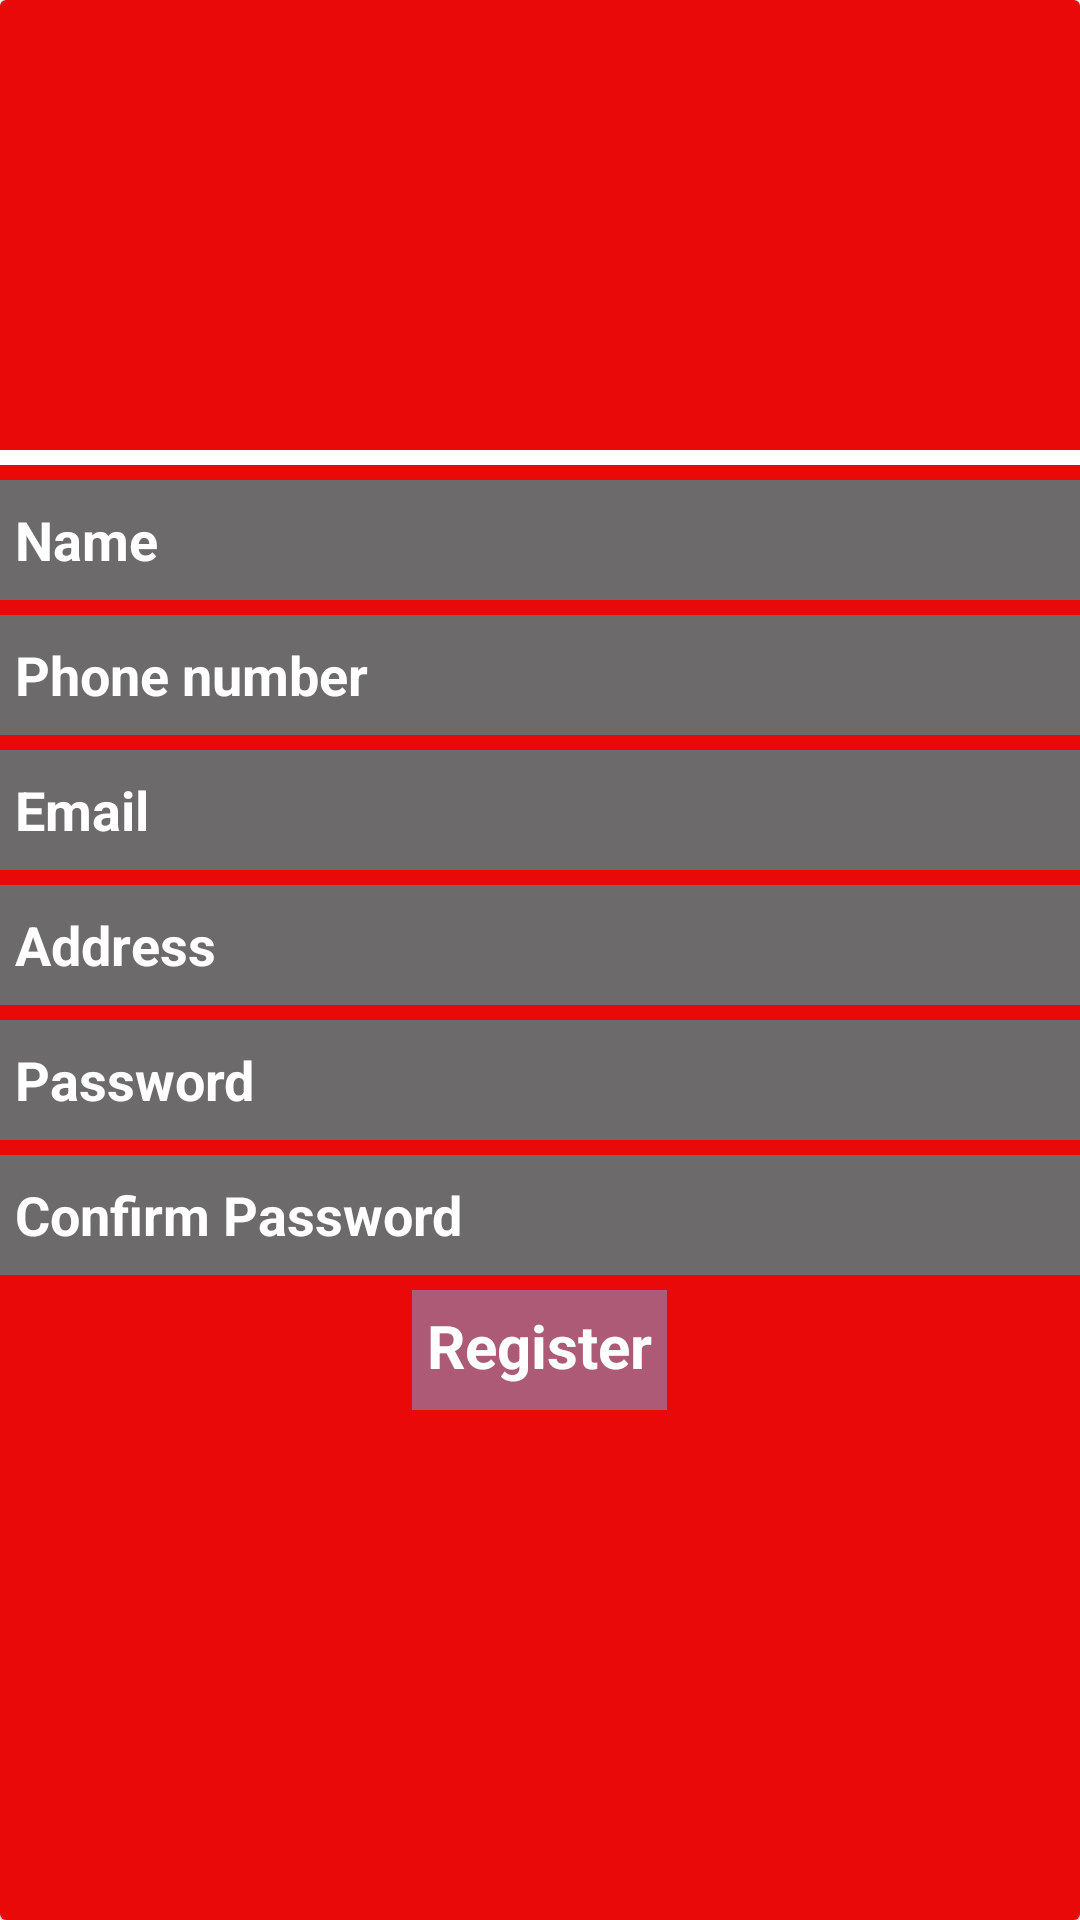

Android layout source for this screen:
<!-- AndroidManifest.xml: application theme Theme.FoodHere -->
<!-- res/layout/activity_registration.xml -->
<?xml version="1.0" encoding="utf-8"?>
<androidx.cardview.widget.CardView xmlns:android="http://schemas.android.com/apk/res/android"
    xmlns:app="http://schemas.android.com/apk/res-auto"
    xmlns:tools="http://schemas.android.com/tools"
    android:layout_width="match_parent"
    android:layout_height="match_parent"
    tools:context=".Registration">

    <RelativeLayout
        android:layout_width="match_parent"
        android:layout_height="match_parent"
        android:background="#EA0909">

        <ImageView
            android:id="@+id/img"
            android:layout_width="150dp"
            android:layout_height="150dp"
            android:src="@drawable/ic_person"
            android:layout_centerHorizontal="true"/>
        <View
            android:id="@+id/view"
            android:layout_width="wrap_content"
            android:layout_height="5dp"
            android:background="@color/white"
            android:layout_below="@+id/img" />

        <EditText
            android:id="@+id/edt1"
            android:layout_width="match_parent"
            android:layout_height="40dp"
            android:background="#6C6A6A"
            android:layout_below="@+id/view"
            android:layout_marginTop="5dp"
            android:padding="5dp"
            android:hint="Name"
            android:text=""
            android:textColor="@color/white"
            android:textColorHint="@color/white"
            android:inputType="textPersonName"
            android:textStyle="bold"
            />

        <EditText
            android:id="@+id/edt2"
            android:layout_width="match_parent"
            android:layout_height="40dp"
            android:layout_below="@+id/edt1"
            android:layout_marginTop="5dp"
            android:background="#6C6A6A"
            android:hint="Phone number"
            android:inputType="phone"
            android:maxLength="10"
            android:minLines="1"
            android:padding="5dp"
            android:text=""
            android:textColor="@color/white"
            android:textColorHint="@color/white"
            android:textStyle="bold" />

        <EditText
            android:id="@+id/edt3"
            android:layout_width="match_parent"
            android:layout_height="40dp"
            android:layout_below="@+id/edt2"
            android:layout_marginTop="5dp"
            android:background="#6C6A6A"
            android:hint="Email"
            android:inputType="textEmailAddress"
            android:padding="5dp"
            android:text=""
            android:textColor="@color/white"
            android:textColorHint="@color/white"
            android:textStyle="bold" />

        <EditText
            android:id="@+id/edt4"
            android:layout_width="match_parent"
            android:layout_height="40dp"
            android:background="#6C6A6A"
            android:layout_below="@+id/edt3"
            android:layout_marginTop="5dp"
            android:padding="5dp"
            android:hint="Address"
            android:text=""
            android:textColor="@color/white"
            android:textColorHint="@color/white"
            android:inputType="textPostalAddress"
            android:textStyle="bold"
            />

        <EditText
            android:id="@+id/edt5"
            android:layout_width="match_parent"
            android:layout_height="40dp"
            android:layout_below="@+id/edt4"
            android:layout_marginTop="5dp"
            android:background="#6C6A6A"
            android:hint="Password"
            android:inputType="numberPassword"
            android:padding="5dp"
            android:text=""
            android:textColor="@color/white"
            android:textColorHint="@color/white"
            android:textStyle="bold" />

        <EditText
            android:id="@+id/confirm"
            android:layout_width="match_parent"
            android:layout_height="40dp"
            android:background="#6C6A6A"
            android:layout_below="@+id/edt5"
            android:layout_marginTop="5dp"
            android:padding="5dp"
            android:hint="Confirm Password"
            android:text=""
            android:textColor="@color/white"
            android:textColorHint="@color/white"
            android:inputType="numberPassword"
            android:textStyle="bold"
            />

        <TextView
            android:id="@+id/txtRegister"
            android:layout_width="wrap_content"
            android:layout_height="40dp"
            android:layout_below="@+id/confirm"
            android:background="#AC5A76"
            android:layout_marginTop="5dp"
            android:padding="5dp"
            android:text="Register"
            android:textSize="20sp"
            android:textColor="@color/white"
            android:textColorHint="@color/white"
            android:textStyle="bold"
            android:layout_centerHorizontal="true"
            />

    </RelativeLayout>

</androidx.cardview.widget.CardView>
<!-- resources referenced by this layout -->
<resources>
  <style name="Theme.FoodHere" parent="Theme.MaterialComponents.DayNight.NoActionBar">
          
          <item name="colorPrimary">@color/purple_500</item>
          <item name="colorPrimaryVariant">@color/purple_700</item>
          <item name="colorOnPrimary">@color/white</item>
          
          <item name="colorSecondary">@color/teal_200</item>
          <item name="colorSecondaryVariant">@color/teal_700</item>
          <item name="colorOnSecondary">@color/black</item>
          
          <item name="android:statusBarColor" tools:targetApi="l">?attr/colorPrimaryVariant</item>
          
      </style>
  <!-- not gathered from this repository: default colours our renderer supplied (Android Studio template values) -->
  <color name="purple_500">#FF6200EE</color>
  <color name="purple_700">#FF3700B3</color>
  <color name="teal_200">#FF03DAC5</color>
  <color name="teal_700">#FF018786</color>
  <color name="black">#FF000000</color>
  <color name="white">#FFFFFFFF</color>
</resources>
